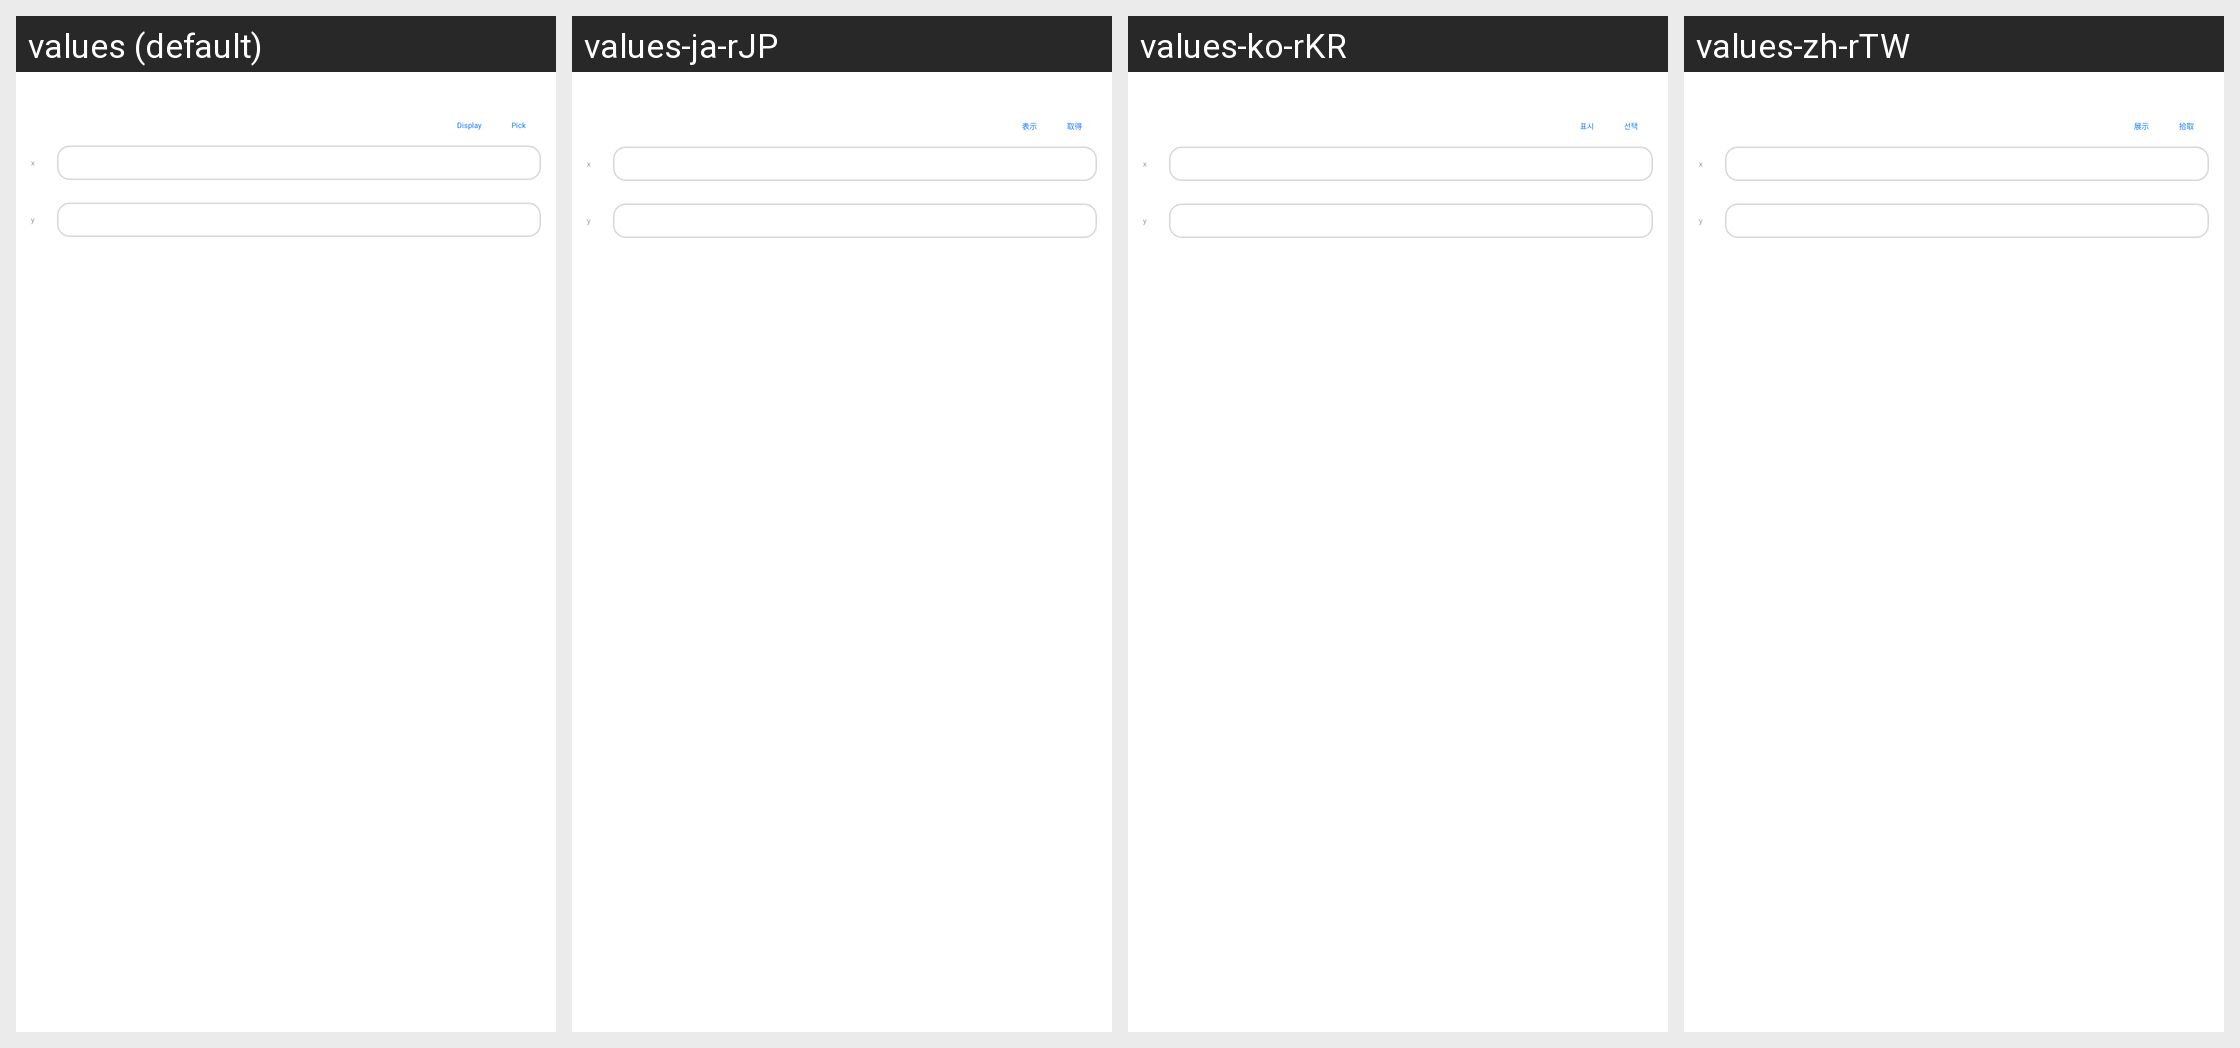

Strings drawn on this Android screen and how each of the app's shown locales translates them:
Android screen res/layout/dialog_float_point.xml rendered under 4 locales, left to right: values (default), values-ja-rJP, values-ko-rKR, values-zh-rTW. Device: Nexus 5 (rendered at 1080×1920; each locale shown at half size, 540×960, under a caption strip naming it); theme Theme_Auto_Script.
Other locales in the repository, not shown: values-zh-rCN.
Strings drawn on this screen, with the default value and each locale's value (text and hints the layout hard-codes, and strings that could not be matched under every locale, appear in the picture but are not listed):

display
  values: Display
  values-ja-rJP: 表示
  values-ko-rKR: 표시
  values-zh-rTW: 展示

pick
  values: Pick
  values-ja-rJP: 取得
  values-ko-rKR: 선택
  values-zh-rTW: 拾取

point_label_x
  values: x
  values-ja-rJP: x
  values-ko-rKR: x
  values-zh-rTW: x

point_label_y
  values: y
  values-ja-rJP: y
  values-ko-rKR: y
  values-zh-rTW: y
